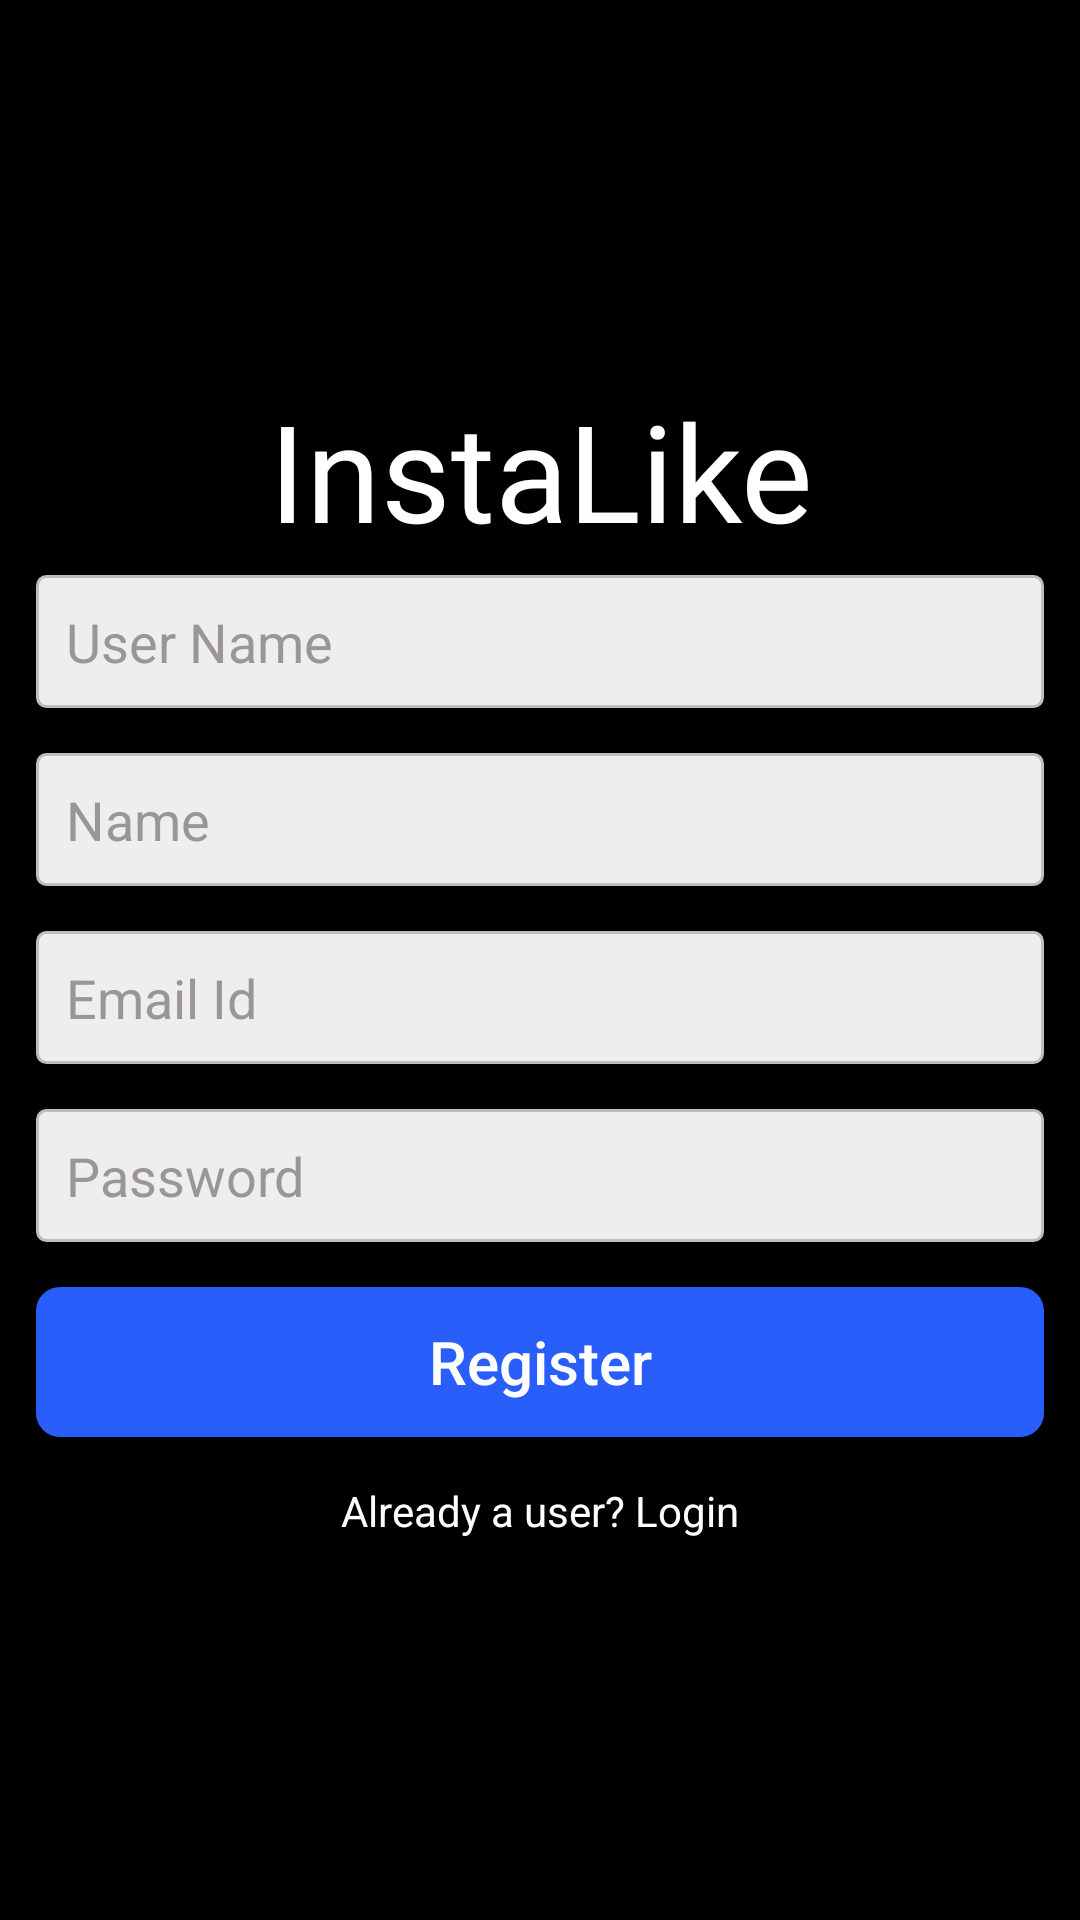

Produce the Android XML layout that renders to this screen, including the resource entries it uses.
<!-- AndroidManifest.xml: application theme Theme.InstaLike -->
<!-- res/layout/activity_register.xml -->
<?xml version="1.0" encoding="utf-8"?>
<LinearLayout xmlns:android="http://schemas.android.com/apk/res/android"
    xmlns:app="http://schemas.android.com/apk/res-auto"
    xmlns:tools="http://schemas.android.com/tools"
    android:layout_width="match_parent"
    android:orientation="vertical"
    android:gravity="center"
    android:padding="12dp"
    android:background="@color/black"
    android:layout_height="match_parent"
    tools:context=".RegisterActivity">

    <TextView
        android:layout_width="match_parent"
        android:layout_height="50dp"
        android:fontFamily="@font/aladin"
        android:text="InstaLike"
        android:textColor="@color/white"
        android:textAlignment="center"
        android:textSize="45dp" />

    <EditText
        android:id="@+id/username"
        android:layout_width="match_parent"
        android:layout_height="wrap_content"

        android:background="@drawable/edit_text_backgraound"
        android:textColorHint="#9F666060"
        android:textColor="@color/black"
        android:layout_marginTop="15dp"
        android:hint="User Name"
        android:padding="10dp"/>

    <EditText
        android:id="@+id/name"
        android:layout_width="match_parent"
        android:layout_height="wrap_content"
        android:background="@drawable/edit_text_backgraound"
        android:textColorHint="#9F666060"
        android:textColor="@color/black"
        android:layout_marginTop="15dp"
        android:hint="Name"
        android:padding="10dp"/>

    <EditText
        android:id="@+id/email"
        android:textColor="@color/black"
        android:textColorHint="#9F666060"
        android:layout_width="match_parent"
        android:layout_height="wrap_content"
        android:background="@drawable/edit_text_backgraound"
        android:layout_marginTop="15dp"
        android:hint="Email Id"
        android:padding="10dp"/>
    <EditText
        android:id="@+id/password"
        android:textColorHint="#9F666060"
        android:layout_width="match_parent"
        android:layout_height="wrap_content"
        android:textColor="@color/black"
        android:background="@drawable/edit_text_backgraound"
        android:layout_marginTop="15dp"
        android:hint="Password"
        android:inputType="textPassword"
        android:padding="10dp"/>
    <Button
        android:id="@+id/register"
        android:layout_width="match_parent"
        android:layout_height="50dp"
        android:textAllCaps="false"
        android:textColor="@color/white"
        android:textSize="20dp"
        android:background="@drawable/button_background"
        android:text="Register"
        android:layout_marginTop="15sp"
        android:padding="10dp"/>

    <TextView
        android:id="@+id/login_user"
        android:layout_width="wrap_content"
        android:layout_height="wrap_content"
        android:text="Already a user? Login"
        android:textColor="@color/white"
        android:layout_marginTop="15dp"
       />
</LinearLayout>
<!-- resources referenced by this layout -->
<resources>
  <!-- drawable button_background (drawable) -->
  <?xml version="1.0" encoding="utf-8"?>
  <selector xmlns:android="http://schemas.android.com/apk/res/android">
      <item>
          <shape android:shape="rectangle">
              <corners android:radius="8dp"/>
              <solid android:color="#2a5efa"/>
          </shape>
      </item>
  </selector>
  <!-- drawable edit_text_backgraound (drawable) -->
  <?xml version="1.0" encoding="utf-8"?>
  <shape xmlns:android="http://schemas.android.com/apk/res/android"
      android:shape="rectangle">
      <corners android:radius="3dp"/>
      <solid android:color="#eee"/>
      <stroke android:width="1dp" android:color="#BEBEBE"/>
  </shape>
  <style name="Theme.InstaLike" parent="Theme.AppCompat.DayNight.NoActionBar">
          
          <item name="colorPrimary">@color/purple_500</item>
          <item name="colorPrimaryVariant">#0C0C0D</item>
          <item name="colorOnPrimary">@color/white</item>
          
          <item name="colorSecondary">@color/teal_200</item>
          <item name="colorSecondaryVariant">@color/teal_700</item>
          <item name="colorOnSecondary">#FFFFFF</item>
          
          <item name="android:statusBarColor" tools:targetApi="l">?attr/colorPrimaryVariant</item>
          
      </style>
  <!-- not gathered from this repository: default colours our renderer supplied (Android Studio template values) -->
  <color name="purple_500">#FF6200EE</color>
  <color name="teal_200">#FF03DAC5</color>
  <color name="teal_700">#FF018786</color>
  <color name="black">#FF000000</color>
  <color name="white">#FFFFFFFF</color>
</resources>
